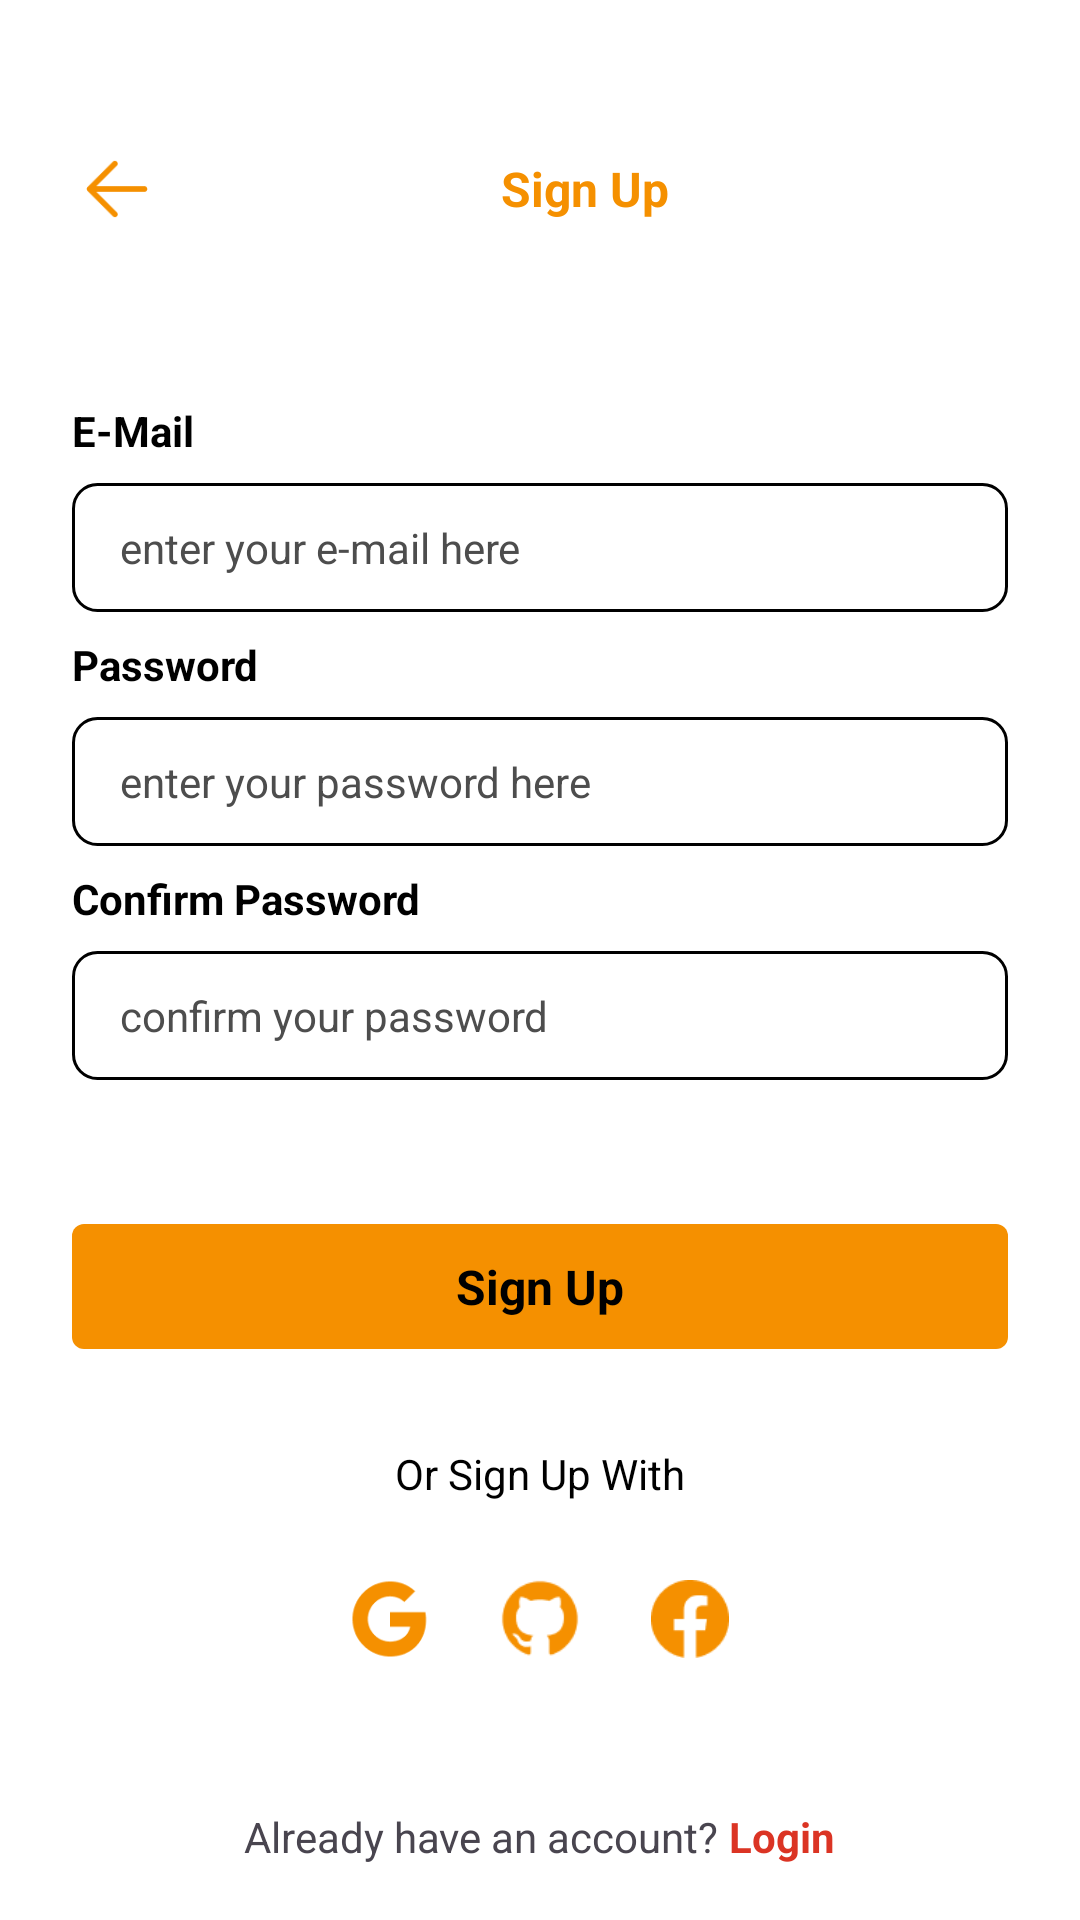

The Android layout XML behind this screen, and the referenced resources:
<!-- AndroidManifest.xml: application theme Theme.FoodHub -->
<!-- res/layout/fragment_register.xml -->
<?xml version="1.0" encoding="utf-8"?>
<LinearLayout xmlns:android="http://schemas.android.com/apk/res/android"
    xmlns:tools="http://schemas.android.com/tools"
    xmlns:app="http://schemas.android.com/apk/res-auto"
    android:background="@color/backgroundColor"
    android:layout_width="match_parent"
    android:layout_height="match_parent"
    android:orientation="vertical"
    tools:context=".auth.RegisterFragment">

    <LinearLayout
        android:layout_width="match_parent"
        android:layout_height="wrap_content"
        android:layout_marginHorizontal="24dp"
        android:layout_marginTop="48dp"
        android:gravity="center"
        android:orientation="horizontal">

        <ImageView
            android:layout_width="30dp"
            android:layout_height="30dp"
            android:src="@drawable/back_arrow"
            app:tint="@color/primary_color" />

        <TextView
            android:layout_width="0dp"
            android:layout_height="wrap_content"
            android:layout_weight="1"
            android:text="Sign Up"
            android:textAlignment="center"
            android:textColor="@color/primary_color"
            android:textSize="16sp"
            android:textStyle="bold" />
    </LinearLayout>

    <LinearLayout
        android:layout_width="match_parent"
        android:layout_height="wrap_content"
        android:layout_marginHorizontal="16sp"
        android:layout_marginTop="48dp"
        android:orientation="vertical"
        android:padding="8dp">


        <TextView
            android:layout_width="wrap_content"
            android:layout_height="wrap_content"
            android:text="E-Mail"
            android:textColor="@color/black"
            android:textSize="14sp"
            android:textStyle="bold" />

        <EditText
            android:id="@+id/etRegisterEmail"
            android:layout_width="match_parent"
            android:textColorHint="@color/gray"
            android:layout_height="wrap_content"
            android:layout_marginTop="8dp"
            android:background="@drawable/black_stroke_bg"
            android:textColor="@color/black"
            android:hint="enter your e-mail here"
            android:lines="1"
            android:paddingHorizontal="16sp"
            android:paddingVertical="12dp"
            android:textSize="14sp" />

        <TextView
            android:layout_width="wrap_content"
            android:layout_height="wrap_content"
            android:layout_marginTop="8dp"
            android:text="Password"
            android:textColor="@color/black"
            android:textSize="14sp"
            android:textStyle="bold" />

        <EditText
            android:id="@+id/etRegisterPassword"
            android:layout_width="match_parent"
            android:layout_height="wrap_content"
            android:layout_marginTop="8dp"
            android:textColor="@color/black"
            android:background="@drawable/black_stroke_bg"
            android:textColorHint="@color/gray"
            android:hint="enter your password here"
            android:lines="1"
            android:paddingHorizontal="16sp"
            android:paddingVertical="12dp"
            android:textSize="14sp" />

        <TextView
            android:layout_width="wrap_content"
            android:layout_height="wrap_content"
            android:layout_marginTop="8dp"
            android:text="Confirm Password"
            android:textColor="@color/black"
            android:textSize="14sp"
            android:textStyle="bold" />

        <EditText
            android:id="@+id/etRegisterConfirmPassword"
            android:layout_width="match_parent"
            android:layout_height="wrap_content"
            android:layout_marginTop="8dp"
            android:textColor="@color/black"
            android:background="@drawable/black_stroke_bg"
            android:textColorHint="@color/gray"
            android:hint="confirm your password"
            android:lines="1"
            android:paddingHorizontal="16sp"
            android:paddingVertical="12dp"
            android:textSize="14sp" />

        <LinearLayout
            android:id="@+id/btnSignUp"
            android:layout_width="match_parent"
            android:layout_height="wrap_content"
            android:layout_marginTop="48dp"
            android:background="@drawable/orange_curve_btn"
            android:gravity="center"
            android:paddingVertical="10sp">

            <TextView
                android:layout_width="wrap_content"
                android:layout_height="wrap_content"
                android:text="Sign Up"
                android:textColor="@color/black"
                android:textSize="16sp"
                android:textStyle="bold" />
        </LinearLayout>

        <TextView
            android:layout_width="match_parent"
            android:layout_height="wrap_content"
            android:layout_marginTop="32dp"
            android:text="Or Sign Up With"
            android:textAlignment="center"
            android:textColor="@color/black"
            android:textSize="14sp" />
    </LinearLayout>

    <LinearLayout
        android:layout_width="match_parent"
        android:layout_height="wrap_content"
        android:layout_marginTop="16dp"
        android:gravity="center"
        android:orientation="horizontal">

        <ImageView
            android:layout_width="30dp"
            android:layout_height="30dp"
            android:layout_marginHorizontal="10dp"
            android:src="@drawable/google_ic" />

        <ImageView
            android:layout_width="30dp"
            android:layout_height="30dp"
            android:layout_marginHorizontal="10dp"
            android:src="@drawable/github_ic" />

        <ImageView
            android:layout_width="30dp"
            android:layout_height="30dp"
            android:layout_marginHorizontal="10dp"
            android:padding="2dp"
            android:src="@drawable/facebook_ic" />


    </LinearLayout>

    <LinearLayout
        android:layout_width="match_parent"
        android:layout_height="wrap_content"
        android:layout_marginTop="48dp"
        android:gravity="center"
        android:orientation="horizontal">

        <TextView
            android:layout_width="wrap_content"
            android:layout_height="wrap_content"
            android:text="Already have an account?" />

        <TextView
            android:id="@+id/tvNavToLogin"
            android:layout_width="wrap_content"
            android:layout_height="wrap_content"
            android:text=" Login"
            android:textColor="@color/red"
            android:textStyle="bold" />

    </LinearLayout>

</LinearLayout>
<!-- resources referenced by this layout -->
<resources>
  <color name="backgroundColor">#FFFFFFFF</color>
  <color name="black">#FF000000</color>
  <color name="gray">#4d4d4d</color>
  <color name="primary_color">#f59000</color>
  <color name="red">#db3424</color>
  <!-- drawable back_arrow: png bitmap (drawable, 454 bytes) -->
  <!-- drawable black_stroke_bg (drawable) -->
  <?xml version="1.0" encoding="utf-8"?>
  <selector xmlns:android="http://schemas.android.com/apk/res/android">
      <item android:state_focused="true">
          <shape android:shape="rectangle">
              <stroke android:width="1dp" android:color="@color/primary_color" />
              <solid android:color="@color/white" />
              <corners android:radius="8dp" />
          </shape>
      </item>
  <item>
          <shape android:shape="rectangle">
              <stroke android:width="1dp" android:color="@color/black" />
              <solid android:color="@color/white" />
              <corners android:radius="8dp" />
          </shape>
      </item>
  </selector>
  <!-- drawable facebook_ic: png bitmap (drawable, 1201 bytes) -->
  <!-- drawable github_ic: png bitmap (drawable, 1520 bytes) -->
  <!-- drawable google_ic: png bitmap (drawable, 1811 bytes) -->
  <!-- drawable orange_curve_btn (drawable) -->
  <?xml version="1.0" encoding="utf-8"?>
  <selector xmlns:android="http://schemas.android.com/apk/res/android" android:shape="rectangle">
      <item android:state_pressed="true">
          <shape android:shape="rectangle">
              <solid android:color="@color/gray" />
              <corners android:radius="4dp" />
          </shape>
      </item>
      <item>
          <shape android:shape="rectangle">
              <solid android:color="@color/primary_color" />
              <corners android:radius="4dp" />
          </shape>
      </item>
  
  </selector>
  <style name="Theme.FoodHub" parent="Base.Theme.FoodHub" />
  <color name="white">#FFFFFFFF</color>
  <style name="Base.Theme.FoodHub" parent="Theme.Material3.DayNight.NoActionBar">
          
           <item name="colorPrimary">@color/primary_color</item>
          <item name="android:statusBarColor">@color/black2</item>
          <item name="android:navigationBarColor">@color/white</item>
  
      </style>
  <color name="black2">#333333</color>
</resources>
